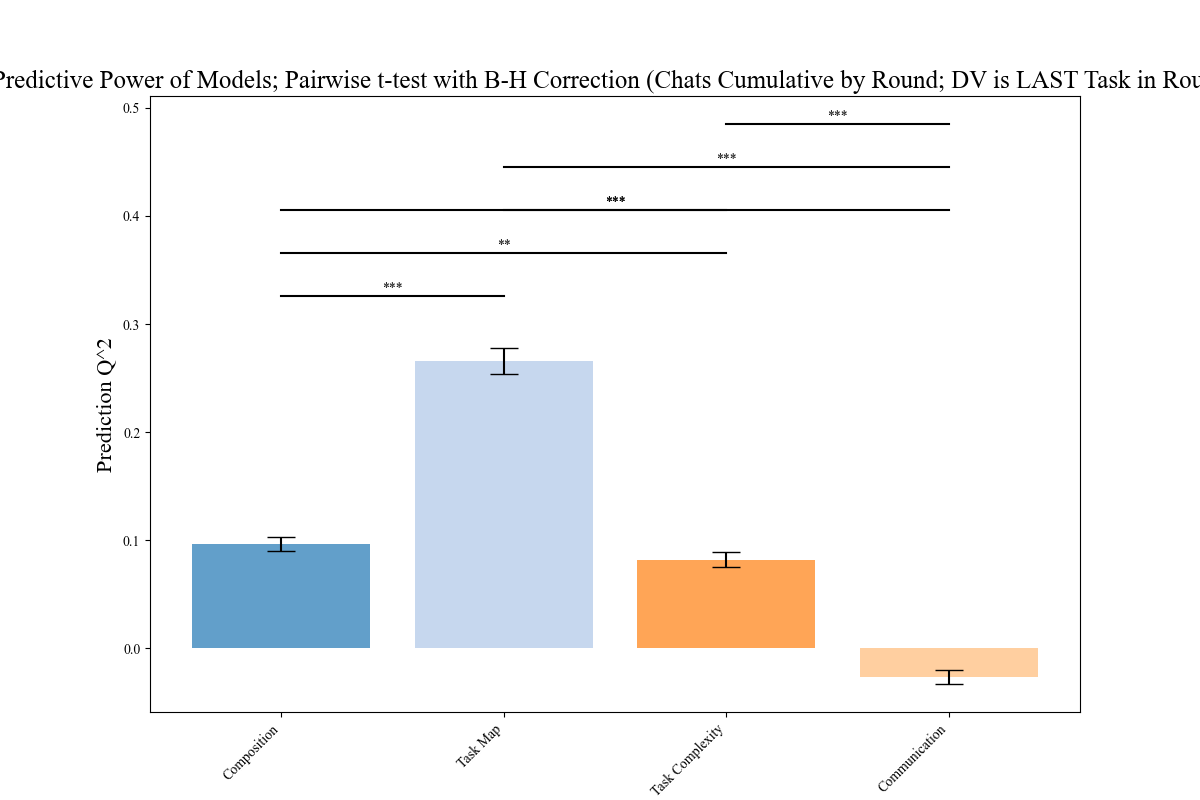

Values plotted in this chart, from the file beside it:
, Composition, Task Map, Task Complexity, Communication
0, 0.08374, 0.2561, 0.09492, -0.02589
1, 0.07759, 0.2283, 0.04943, -0.02327
2, 0.1524, 0.3798, 0.08684, -0.04505
3, 0.105, 0.3266, 0.05796, 0.01046
4, 0.05468, 0.2382, 0.06763, 0.01277
5, 0.03694, 0.2785, 0.04351, -0.04031
6, 0.1337, 0.2355, 0.1579, -0.006607
7, 0.1102, 0.2054, 0.06709, -0.06206
8, 0.08574, 0.2409, 0.07769, -0.02238
9, 0.08023, 0.2891, 0.1123, -0.01181
10, 0.1363, 0.1852, -0.005835, 0.01259
11, 0.06515, 0.275, 0.05485, -0.02527
12, 0.09295, 0.1942, 0.04609, -0.0585
13, 0.07529, 0.2864, 0.07937, 0.03139
14, 0.08314, 0.2996, 0.1349, -0.04319
15, 0.05529, 0.1491, 0.05193, -0.03654
16, 0.08764, 0.3053, 0.04407, 0.02313
17, 0.1234, 0.2561, 0.04795, -0.03184
18, 0.06082, 0.1256, 0.08939, -0.01825
19, 0.07471, 0.3161, 0.1076, -0.03697
20, 0.1415, 0.3369, 0.06738, -0.00543
21, 0.09441, 0.2379, 0.08897, -0.1188
22, 0.117, 0.2343, 0.07335, -0.0378
23, 0.1154, 0.3175, 0.00269, -0.01705
24, 0.1233, 0.3263, 0.1247, -0.05716
25, 0.03206, 0.1406, 0.05454, -0.04117
26, 0.07312, 0.3005, 0.1463, -0.003622
27, 0.06809, 0.4205, 0.1087, 0.031
28, 0.1347, 0.2125, 0.07526, -0.06459
29, 0.03754, 0.3175, 0.05349, -0.04772
30, 0.128, 0.3114, 0.06144, -0.005517
31, 0.1408, 0.3799, 0.08394, -0.02797
32, 0.06389, 0.3034, 0.09145, -0.08366
33, 0.1144, 0.2649, 0.1459, 0.021
34, 0.08038, 0.2237, 0.05016, -0.01329
35, 0.1214, 0.3545, 0.0988, -0.01917
36, 0.08488, 0.3564, 0.07425, -0.006883
37, 0.1361, 0.2913, 0.1517, -0.03077
38, 0.1198, 0.1936, 0.09996, -0.07858
39, 0.07456, 0.3032, 0.05074, -0.02483
40, 0.06172, 0.1452, 0.0542, -0.05546
41, 0.1323, 0.3292, 0.1356, 0.02499
42, 0.07618, 0.2661, 0.08344, -0.002733
43, 0.06644, 0.221, 0.0597, -0.02622
44, 0.1295, 0.2436, 0.09855, -0.03858
45, 0.1122, 0.233, 0.06326, -0.009379
46, 0.1061, 0.2566, 0.0324, -0.01375
47, 0.148, 0.264, 0.01852, 0.009138
48, 0.1133, 0.2784, 0.1353, 5.717982192099402e-05
49, 0.0539, 0.2693, 0.09695, -0.06332
50, 0.1478, 0.3815, 0.07167, -0.03977
51, 0.07871, 0.2075, 0.0809, -0.0002269
52, 0.124, 0.3121, 0.1288, -0.04253
53, 0.05417, 0.1728, 0.03749, -0.03657
54, 0.1928, 0.1331, 0.0892, -0.05761
55, 0.07032, 0.2745, 0.09225, 0.0176
56, 0.08167, 0.1536, 0.06821, -0.02099
57, 0.1189, 0.1707, 0.09435, -0.0399
58, 0.08324, 0.2706, 0.1443, 0.01815
59, 0.1268, 0.3078, 0.1438, -0.01408
... 40 more rows
